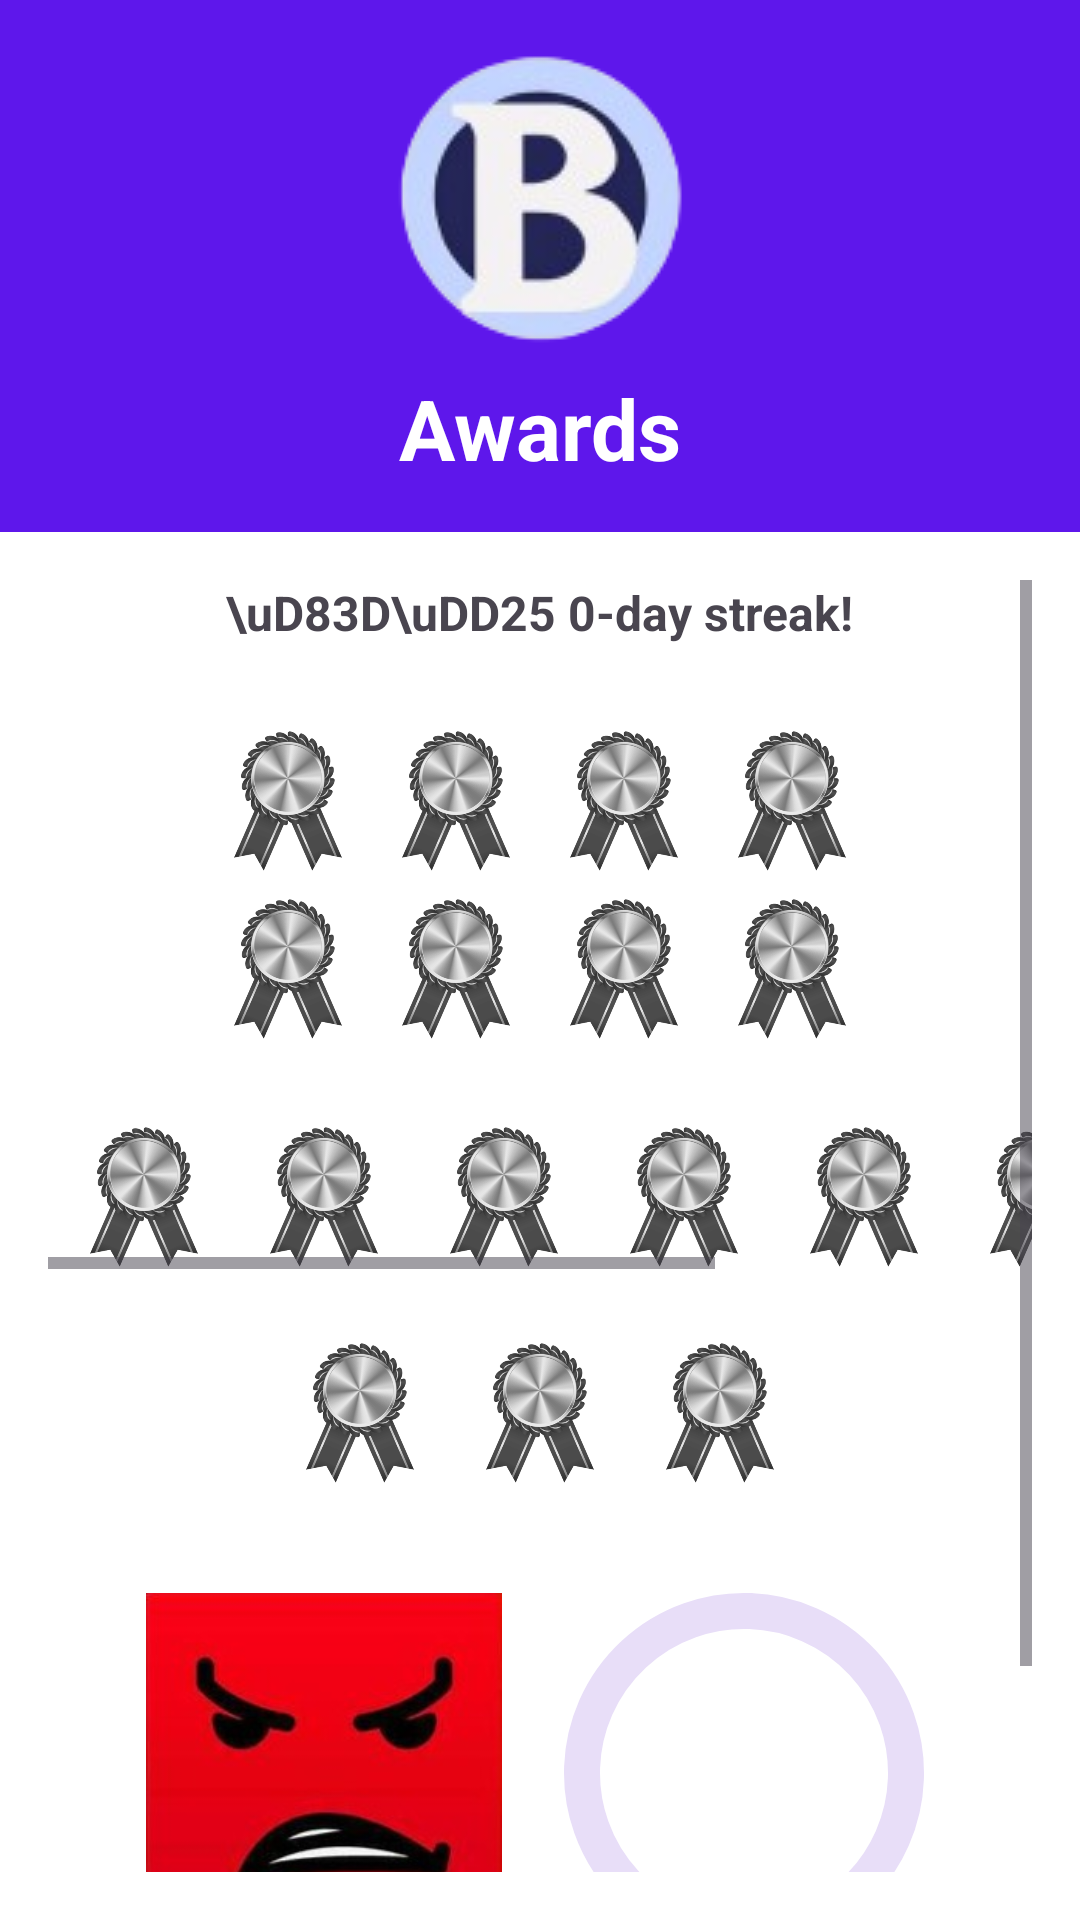

This screen was rendered from an Android layout file. Write that file and the resources it references.
<!-- AndroidManifest.xml: application theme Theme.BadBudget -->
<!-- res/layout/activity_awards.xml -->
<?xml version="1.0" encoding="utf-8"?>
<androidx.constraintlayout.widget.ConstraintLayout
    xmlns:android="http://schemas.android.com/apk/res/android"
    xmlns:app="http://schemas.android.com/apk/res-auto"
    xmlns:tools="http://schemas.android.com/tools"
    android:layout_width="match_parent"
    android:layout_height="match_parent"
    android:background="#FFFFFF"
    tools:context=".AwardsActivity">

    
    <androidx.constraintlayout.widget.ConstraintLayout
        android:id="@+id/headerContainer"
        android:layout_width="match_parent"
        android:layout_height="wrap_content"
        android:background="#5e17eb"
        android:paddingBottom="16dp"
        android:paddingTop="16dp"
        app:layout_constraintTop_toTopOf="parent">

        
        <ImageView
            android:id="@+id/backButton"
            android:layout_width="44dp"
            android:layout_height="44dp"
            android:src="@drawable/ic_back"
            android:contentDescription="Back"
            android:clickable="true"
            android:focusable="true"
            app:layout_constraintTop_toTopOf="parent"
            app:layout_constraintStart_toStartOf="parent"
            android:layout_marginStart="16dp"
            android:layout_marginTop="36dp" />

        
        <ImageView
            android:id="@+id/logoImage"
            android:layout_width="wrap_content"
            android:layout_height="wrap_content"
            android:src="@drawable/ic_logo"
            android:contentDescription="App Logo"
            app:layout_constraintTop_toTopOf="parent"
            app:layout_constraintStart_toStartOf="parent"
            app:layout_constraintEnd_toEndOf="parent" />

        
        <TextView
            android:id="@+id/textViewTitle"
            android:layout_width="wrap_content"
            android:layout_height="wrap_content"
            android:text="Awards"
            android:textSize="28sp"
            android:textStyle="bold"
            android:textColor="@android:color/white"
            app:layout_constraintTop_toBottomOf="@id/logoImage"
            app:layout_constraintStart_toStartOf="parent"
            app:layout_constraintEnd_toEndOf="parent"
            android:layout_marginTop="8dp" />
    </androidx.constraintlayout.widget.ConstraintLayout>

    
    <ScrollView
        android:id="@+id/scrollContent"
        android:layout_width="match_parent"
        android:layout_height="0dp"
        android:padding="16dp"
        app:layout_constraintTop_toBottomOf="@id/headerContainer"
        app:layout_constraintStart_toStartOf="parent"
        app:layout_constraintEnd_toEndOf="parent"
        app:layout_constraintBottom_toBottomOf="parent">

        <LinearLayout
            android:layout_width="match_parent"
            android:layout_height="wrap_content"
            android:orientation="vertical"
            android:gravity="center_horizontal">

            
            <TextView
                android:id="@+id/textStreak"
                android:layout_width="wrap_content"
                android:layout_height="wrap_content"
                android:text="\uD83D\uDD25 0-day streak!"
                android:textStyle="bold"
                android:textSize="16sp" />

            
            <GridLayout
                android:id="@+id/medalContainer"
                android:layout_width="wrap_content"
                android:layout_height="wrap_content"
                android:layout_marginTop="24dp"
                android:columnCount="4"
                android:alignmentMode="alignMargins"
                android:rowCount="2"
                android:rowOrderPreserved="false"
                android:useDefaultMargins="true">

                <ImageView
                    android:id="@+id/medal1"
                    android:layout_width="48dp"
                    android:layout_height="48dp"
                    android:src="@drawable/silver" />

                <ImageView
                    android:id="@+id/medal2"
                    android:layout_width="48dp"
                    android:layout_height="48dp"
                    android:src="@drawable/silver" />

                <ImageView
                    android:id="@+id/medal3"
                    android:layout_width="48dp"
                    android:layout_height="48dp"
                    android:src="@drawable/silver" />

                <ImageView
                    android:id="@+id/medal4"
                    android:layout_width="48dp"
                    android:layout_height="48dp"
                    android:src="@drawable/silver" />

                <ImageView
                    android:id="@+id/medal5"
                    android:layout_width="48dp"
                    android:layout_height="48dp"
                    android:src="@drawable/silver" />

                <ImageView
                    android:id="@+id/medal6"
                    android:layout_width="48dp"
                    android:layout_height="48dp"
                    android:src="@drawable/silver" />

                <ImageView
                    android:id="@+id/medal7"
                    android:layout_width="48dp"
                    android:layout_height="48dp"
                    android:src="@drawable/silver" />

                <ImageView
                    android:id="@+id/medal8"
                    android:layout_width="48dp"
                    android:layout_height="48dp"
                    android:src="@drawable/silver" />
            </GridLayout>

            <HorizontalScrollView
                android:layout_width="match_parent"
                android:layout_height="wrap_content"
                android:layout_marginTop="24dp">

                <LinearLayout
                    android:id="@+id/medalContainer"
                    android:layout_width="wrap_content"
                    android:layout_height="wrap_content"
                    android:orientation="horizontal"
                    android:paddingHorizontal="8dp">

                    <ImageView
                        android:id="@+id/medal1"
                        android:layout_width="48dp"
                        android:layout_height="48dp"
                        android:src="@drawable/silver" />

                    <ImageView
                        android:id="@+id/medal2"
                        android:layout_width="48dp"
                        android:layout_height="48dp"
                        android:layout_marginStart="12dp"
                        android:src="@drawable/silver" />

                    <ImageView
                        android:id="@+id/medal3"
                        android:layout_width="48dp"
                        android:layout_height="48dp"
                        android:layout_marginStart="12dp"
                        android:src="@drawable/silver" />

                    <ImageView
                        android:id="@+id/medal4"
                        android:layout_width="48dp"
                        android:layout_height="48dp"
                        android:layout_marginStart="12dp"
                        android:src="@drawable/silver" />

                    <ImageView
                        android:id="@+id/medal5"
                        android:layout_width="48dp"
                        android:layout_height="48dp"
                        android:layout_marginStart="12dp"
                        android:src="@drawable/silver" />

                    <ImageView
                        android:id="@+id/medal6"
                        android:layout_width="48dp"
                        android:layout_height="48dp"
                        android:layout_marginStart="12dp"
                        android:src="@drawable/silver" />

                    <ImageView
                        android:id="@+id/medal7"
                        android:layout_width="48dp"
                        android:layout_height="48dp"
                        android:layout_marginStart="12dp"
                        android:src="@drawable/silver" />

                    <ImageView
                        android:id="@+id/medal8"
                        android:layout_width="48dp"
                        android:layout_height="48dp"
                        android:layout_marginStart="12dp"
                        android:src="@drawable/silver" />
                </LinearLayout>
            </HorizontalScrollView>
            <LinearLayout
                android:id="@+id/layoutMedals"
                android:layout_width="match_parent"
                android:layout_height="wrap_content"
                android:orientation="horizontal"
                android:gravity="center"
                android:layout_marginTop="24dp">

                <ImageView
                    android:id="@+id/medalBudget"
                    android:layout_width="48dp"
                    android:layout_height="48dp"
                    android:src="@drawable/silver"
                    android:contentDescription="Budget medal" />

                <ImageView
                    android:id="@+id/medalExpense"
                    android:layout_width="48dp"
                    android:layout_height="48dp"
                    android:layout_marginStart="12dp"
                    android:src="@drawable/silver"
                    android:contentDescription="Expense medal" />

                <ImageView
                    android:id="@+id/medalStreak"
                    android:layout_width="48dp"
                    android:layout_height="48dp"
                    android:layout_marginStart="12dp"
                    android:src="@drawable/silver"
                    android:contentDescription="Streak medal" />
            </LinearLayout>



            <LinearLayout
                android:layout_width="match_parent"
                android:layout_height="wrap_content"
                android:orientation="horizontal"
                android:gravity="center"
                android:layout_marginTop="32dp">

                <ImageView
                    android:id="@+id/imageAvatar"
                    android:layout_width="120dp"
                    android:layout_height="120dp"
                    android:src="@drawable/avatar_one_star"
                    android:contentDescription="Achievement mascot" />


                <com.google.android.material.progressindicator.CircularProgressIndicator
                    android:id="@+id/progressPoints"
                    android:layout_width="120dp"
                    android:layout_height="120dp"
                    android:indeterminate="false"
                    android:max="100"
                    android:progress="0"
                    app:indicatorSize="120dp"
                    app:trackThickness="12dp"
                    android:layout_marginStart="16dp" />
            </LinearLayout>

            <RatingBar
                android:id="@+id/ratingBar"
                android:layout_width="wrap_content"
                android:layout_height="wrap_content"
                android:layout_marginTop="16dp"
                android:isIndicator="true"
                android:numStars="5"
                android:stepSize="1" />
        </LinearLayout>
    </ScrollView>
</androidx.constraintlayout.widget.ConstraintLayout>
<!-- resources referenced by this layout -->
<resources>
  <!-- drawable avatar_one_star: jpg bitmap (drawable, 7574 bytes) -->
  <!-- drawable ic_logo: png bitmap (drawable, 16017 bytes) -->
  <!-- drawable silver: png bitmap (drawable, 54373 bytes) -->
  <style name="Theme.BadBudget" parent="Theme.MaterialComponents.DayNight.DarkActionBar">
          
          <item name="colorPrimary">@color/purple_500</item>
          <item name="colorPrimaryVariant">@color/purple_700</item>
          <item name="colorOnPrimary">@color/white</item>
          
          <item name="colorSecondary">@color/teal_200</item>
          <item name="colorSecondaryVariant">@color/teal_700</item>
          <item name="colorOnSecondary">@color/black</item>
          
          <item name="android:statusBarColor">?attr/colorPrimaryVariant</item>
          
      </style>
  <color name="purple_500">#FF6200EE</color>
  <color name="purple_700">#FF3700B3</color>
  <color name="white">#FFFFFFFF</color>
  <color name="teal_200">#FF03DAC5</color>
  <color name="teal_700">#FF018786</color>
  <color name="black">#FF000000</color>
</resources>
